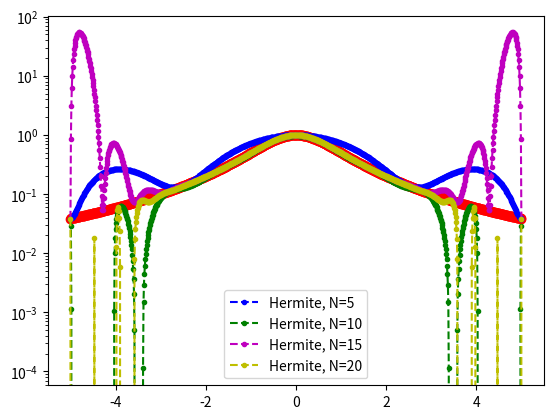
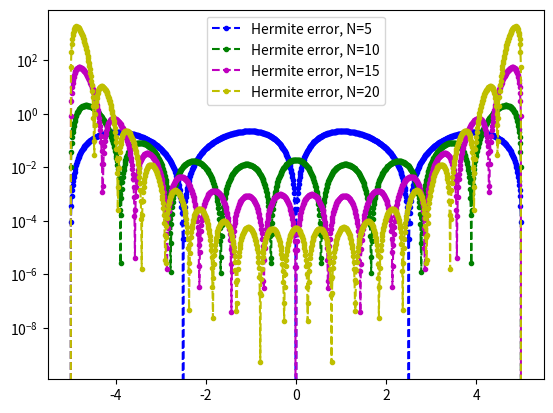
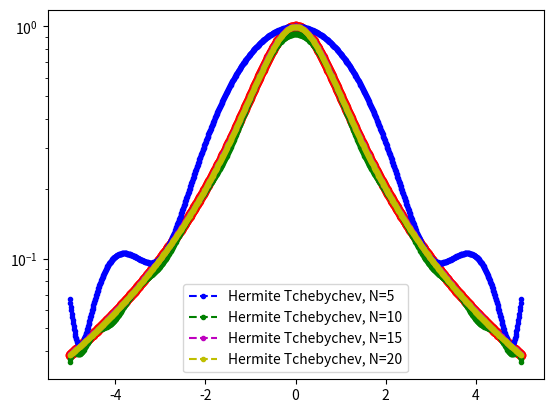
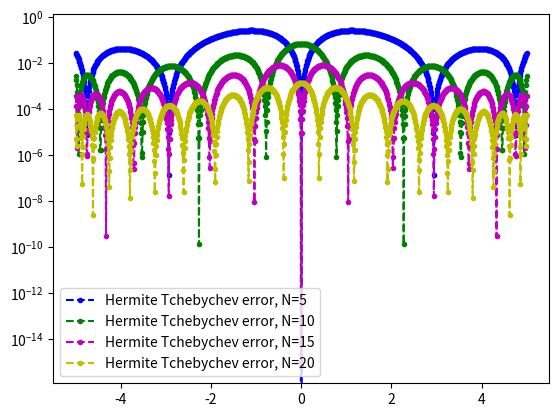

Write the Python code that produced these figures, in order.
import matplotlib.pyplot as plt
import numpy as np
import numpy.linalg as la
import math

def driver():


    f = lambda x: 1./(1.+x**2)
    fp = lambda x: -2*x/(1.+x**2)**2

    N5 = 4
    N10 = 9
    N15 = 14
    N20 = 19

    Ntch5 = N5+1
    Ntch10 = N10+1
    Ntch15 = N15+1
    Ntch20 = N20+1

    ''' interval'''
    a = -5
    b = 5
   
    '''equispaced'''
#   N=5
    ''' create equispaced interpolation nodes'''
    xint5 = np.linspace(a,b,N5+1)
    
    ''' create interpolation data'''
    yint5 = np.zeros(N5+1)
    ypint5 = np.zeros(N5+1)
    for jj in range(N5+1):
        yint5[jj] = f(xint5[jj])
        ypint5[jj] = fp(xint5[jj])

#   N=10
    ''' create equispaced interpolation nodes'''
    xint10 = np.linspace(a,b,N10+1)
    
    ''' create interpolation data'''
    yint10 = np.zeros(N10+1)
    ypint10 = np.zeros(N10+1)
    for jj in range(N10+1):
        yint10[jj] = f(xint10[jj])
        ypint10[jj] = fp(xint10[jj])
        
#   N=15
    ''' create equispaced interpolation nodes'''
    xint15 = np.linspace(a,b,N15+1)
    
    ''' create interpolation data'''
    yint15 = np.zeros(N15+1)
    ypint15 = np.zeros(N15+1)
    for jj in range(N15+1):
        yint15[jj] = f(xint15[jj])
        ypint15[jj] = fp(xint15[jj])

#   N=20
    ''' create equispaced interpolation nodes'''
    xint20 = np.linspace(a,b,N20+1)
    
    ''' create interpolation data'''
    yint20 = np.zeros(N20+1)
    ypint20 = np.zeros(N20+1)
    for jj in range(N20+1):
        yint20[jj] = f(xint20[jj])
        ypint20[jj] = fp(xint20[jj])

    '''Tchebychev'''
    #   N=5
    ''' create Tchebychev interpolation nodes'''
    xtchint5 = np.zeros(Ntch5)
    for i in range(Ntch5):
       xtchint5[i] = 5 * (np.cos(((2.*i + 1.) * np.pi)/(2. * Ntch5)))
    
    ''' create interpolation data'''
    ytchint5 = np.zeros(Ntch5)
    yptchint5 = np.zeros(Ntch5)
    for jj in range(Ntch5):
        ytchint5[jj] = f(xtchint5[jj])
        yptchint5[jj] = fp(xtchint5[jj])

#   N=10
    ''' create Tchebychev interpolation nodes'''
    xtchint10 = np.zeros(Ntch10)
    for i in range(Ntch10):
       xtchint10[i] = 5 * (np.cos(((2.*i + 1.) * np.pi)/(2. * Ntch10)))
    
    ''' create interpolation data'''
    ytchint10 = np.zeros(Ntch10)
    yptchint10 = np.zeros(Ntch10)
    for jj in range(Ntch10):
        ytchint10[jj] = f(xtchint10[jj])
        yptchint10[jj] = fp(xtchint10[jj])
        
#   N=15
    ''' create Tchebychev interpolation nodes'''
    xtchint15 = np.zeros(Ntch15)
    for i in range(Ntch15):
       xtchint15[i] = 5 * (np.cos(((2.*i + 1.) * np.pi)/(2. * Ntch15)))
    
    ''' create interpolation data'''
    ytchint15 = np.zeros(Ntch15)
    yptchint15 = np.zeros(Ntch15)
    for jj in range(Ntch15):
        ytchint15[jj] = f(xtchint15[jj])
        yptchint15[jj] = fp(xtchint15[jj])

#   N=20
    ''' create Tchebychev interpolation nodes'''
    xtchint20 = np.zeros(Ntch20)
    for i in range(Ntch20):
       xtchint20[i] = 5 * (np.cos(((2.*i + 1.) * np.pi)/(2. * Ntch20)))
    
    ''' create interpolation data'''
    ytchint20 = np.zeros(Ntch20)
    yptchint20 = np.zeros(Ntch20)
    for jj in range(Ntch20):
        ytchint20[jj] = f(xtchint20[jj])
        yptchint20[jj] = fp(xtchint20[jj])
    
    ''' create points for evaluating the Hermite interpolating polynomial'''
    Neval = 1000
    xeval = np.linspace(a,b,Neval+1)
    yevalH = np.zeros(Neval+1)

    ''' create vector with exact values'''
    fex = np.zeros(Neval+1)
    for kk in range(Neval+1):
        fex[kk] = f(xeval[kk])
    
    
    plt.figure()
    plt.plot(xeval,fex,'ro-')

    '''equispaced'''
    #N=5
    for kk in range(Neval+1):
      yevalH[kk] = eval_hermite(xeval[kk],xint5,yint5,ypint5,N5)
    plt.plot(xeval,yevalH,'b.--',label='Hermite, N=5')
    
    errH5 = abs(yevalH-fex)

    #N=10
    for kk in range(Neval+1):
      yevalH[kk] = eval_hermite(xeval[kk],xint10,yint10,ypint10,N10)
    plt.plot(xeval,yevalH,'g.--',label='Hermite, N=10')
    
    errH10 = abs(yevalH-fex)

    #N=15
    for kk in range(Neval+1):
      yevalH[kk] = eval_hermite(xeval[kk],xint15,yint15,ypint15,N15)
    plt.plot(xeval,yevalH,'m.--',label='Hermite, N=15')
    
    errH15 = abs(yevalH-fex)

    #N=20
    for kk in range(Neval+1):
      yevalH[kk] = eval_hermite(xeval[kk],xint20,yint20,ypint20,N20)
    plt.plot(xeval,yevalH,'y.--',label='Hermite, N=20')
    
    errH20 = abs(yevalH-fex)

    
    plt.semilogy()
    plt.legend()
         
    plt.figure()
    plt.semilogy(xeval,errH5,'b.--',label='Hermite error, N=5')
    plt.semilogy(xeval,errH10,'g.--',label='Hermite error, N=10')
    plt.semilogy(xeval,errH15,'m.--',label='Hermite error, N=15')
    plt.semilogy(xeval,errH20,'y.--',label='Hermite error, N=20')
    plt.legend()
    plt.show()         


    '''Tchebychev Nodes'''

    plt.figure()
    plt.plot(xeval,fex,'ro-')

    
    #N=5
    for kk in range(Neval+1):
      yevalH[kk] = eval_hermite(xeval[kk],xtchint5,ytchint5,yptchint5,N5)
    plt.plot(xeval,yevalH,'b.--',label='Hermite Tchebychev, N=5')
    
    errtchH5 = abs(yevalH-fex)

    #N=10
    for kk in range(Neval+1):
      yevalH[kk] = eval_hermite(xeval[kk],xtchint10,ytchint10,yptchint10,N10)
    plt.plot(xeval,yevalH,'g.--',label='Hermite Tchebychev, N=10')
    
    errtchH10 = abs(yevalH-fex)

    #N=15
    for kk in range(Neval+1):
      yevalH[kk] = eval_hermite(xeval[kk],xtchint15,ytchint15,yptchint15,N15)
    plt.plot(xeval,yevalH,'m.--',label='Hermite Tchebychev, N=15')
    
    errtchH15 = abs(yevalH-fex)

    #N=20
    for kk in range(Neval+1):
      yevalH[kk] = eval_hermite(xeval[kk],xtchint20,ytchint20,yptchint20,N20)
    plt.plot(xeval,yevalH,'y.--',label='Hermite Tchebychev, N=20')
    
    errtchH20 = abs(yevalH-fex)

    
    plt.semilogy()
    plt.legend()
         
    plt.figure()
    plt.semilogy(xeval,errtchH5,'b.--',label='Hermite Tchebychev error, N=5')
    plt.semilogy(xeval,errtchH10,'g.--',label='Hermite Tchebychev error, N=10')
    plt.semilogy(xeval,errtchH15,'m.--',label='Hermite Tchebychev error, N=15')
    plt.semilogy(xeval,errtchH20,'y.--',label='Hermite Tchebychev error, N=20')
    plt.legend()
    plt.show()

def eval_hermite(xeval,xint,yint,ypint,N):

    ''' Evaluate all Lagrange polynomials'''

    lj = np.ones(N+1)
    for count in range(N+1):
       for jj in range(N+1):
           if (jj != count):
              lj[count] = lj[count]*(xeval - xint[jj])/(xint[count]-xint[jj])

    ''' Construct the l_j'(x_j)'''
    lpj = np.zeros(N+1)
#    lpj2 = np.ones(N+1)
    for count in range(N+1):
       for jj in range(N+1):
           if (jj != count):
#              lpj2[count] = lpj2[count]*(xint[count] - xint[jj])
              lpj[count] = lpj[count]+ 1./(xint[count] - xint[jj])
              

    yeval = 0.
    
    for jj in range(N+1):
       Qj = (1.-2.*(xeval-xint[jj])*lpj[jj])*lj[jj]**2
       Rj = (xeval-xint[jj])*lj[jj]**2
#       if (jj == 0):
#         print(Qj)
         
#         print(Rj)
#         print(Qj)
#         print(xeval)
 #        return
       yeval = yeval + yint[jj]*Qj+ypint[jj]*Rj
       
    return(yeval)
       

    

       
if __name__ == '__main__':
  # run the drivers only if this is called from the command line
  driver()        
